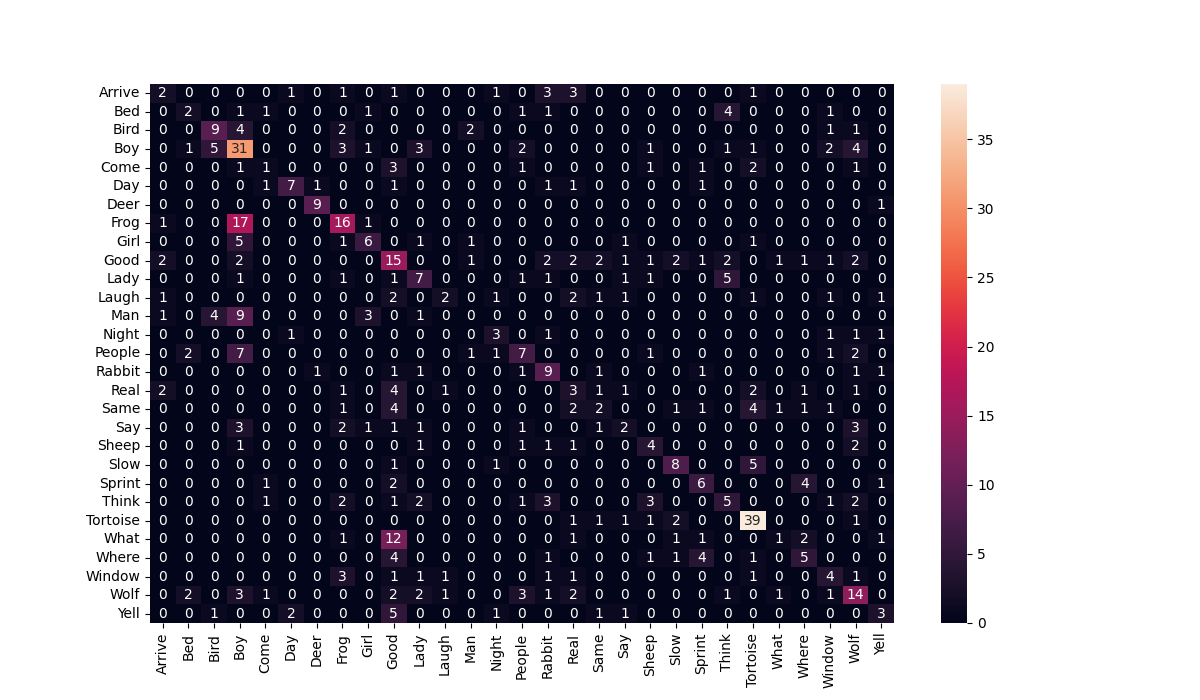

The data file committed next to this chart (first rows):
MDPA1C2a9650_Real, 9
MAHB2c7a89177_Deer, 28
SSNA3c9a32305_Man, 3
AAM1A1c2a76110_Wolf, 4
MMAA2c6ii8060_Bird, 2
AVBB2c6iii5670_Bird, 2
MTDBA2c6iii42690_Bird, 3
BKPA1c2b35940_Rabbit, 17
SGMB2c7a16000_Frog, 7
MKB2A1c2a7030_Yell, 5
MKB1B3c9a81520_Girl, 8
PCNB1c2b73311_Tortoise, 23
MTFB2c6iii4750_What, 9
AKRA1c2a36096_Wolf, 27
PGMB1c2a54330_Good, 16
PJLGA1c2b66960_Slow, 23
MDHB2c7a31845_Yell, 18
PDCB2c7a42380_Yell, 13
SGMB2c7a9980_Good, 9
ADCB2c7a35724_Where, 25
PDSA3c9a194320_Girl, 8
BMKB2c7a72200_Say, 9
AMW2A1c2b95370_Tortoise, 23
SMGB1C2a126194_People, 3
PJLGA1c2b6420_Slow, 23
MDPA1C2a74380_Boy, 19
PDHA1c2a113288_People, 14
PHHA1c2a93600_Wolf, 27
SPKA1c2a76683_People, 3
SPKA1c2a69484_Good, 18
ARGB2c6iii8260_Man, 3
SGMB2c7a22240_What, 25
MDBB1c2b40220_Rabbit, 10
SSNA2c7a130830_Deer, 6
MTFB2c6iii82810_Bird, 3
AFLA2c7a22550_Boy, 27
SPKA3c9a277235_Man, 3
MMAA2c6ii57900_Same, 23
STMB1c2a82794_Day, 5
PDHA1c2a30240_Sheep, 19
MKB1B3c9a180715_Girl, 7
MDPA1C2a63765_Boy, 23
AASB1c2a22680_Night, 15
MSLB1c2b108117_Tortoise, 23
MKB1B2c7a41947_Same, 20
PCHA3c9a184350_Girl, 23
PCHA3c9a163145_Girl, 8
ARGB2c7a64975_Boy, 8
PCNB1c2b33713_Good, 24
MVSB2c7a31890_Window, 26
BGMQB2c7a47900_Good, 9
MCDB1C2a42036_Think, 27
BSSA2c6ii26670_Think, 7
PCNB1c2b92444_Where, 25
MCDB1C2a85146_Night, 13
ARGB2c7a33170_Where, 25
SPKA1c2a146863_What, 9
SGMB2c7a116650_Deer, 6
SLRB2c7a68570_Frog, 3
MBCB1C2a71652_Real, 27
SGMB2c7a107190_What, 16
... 515 more rows
